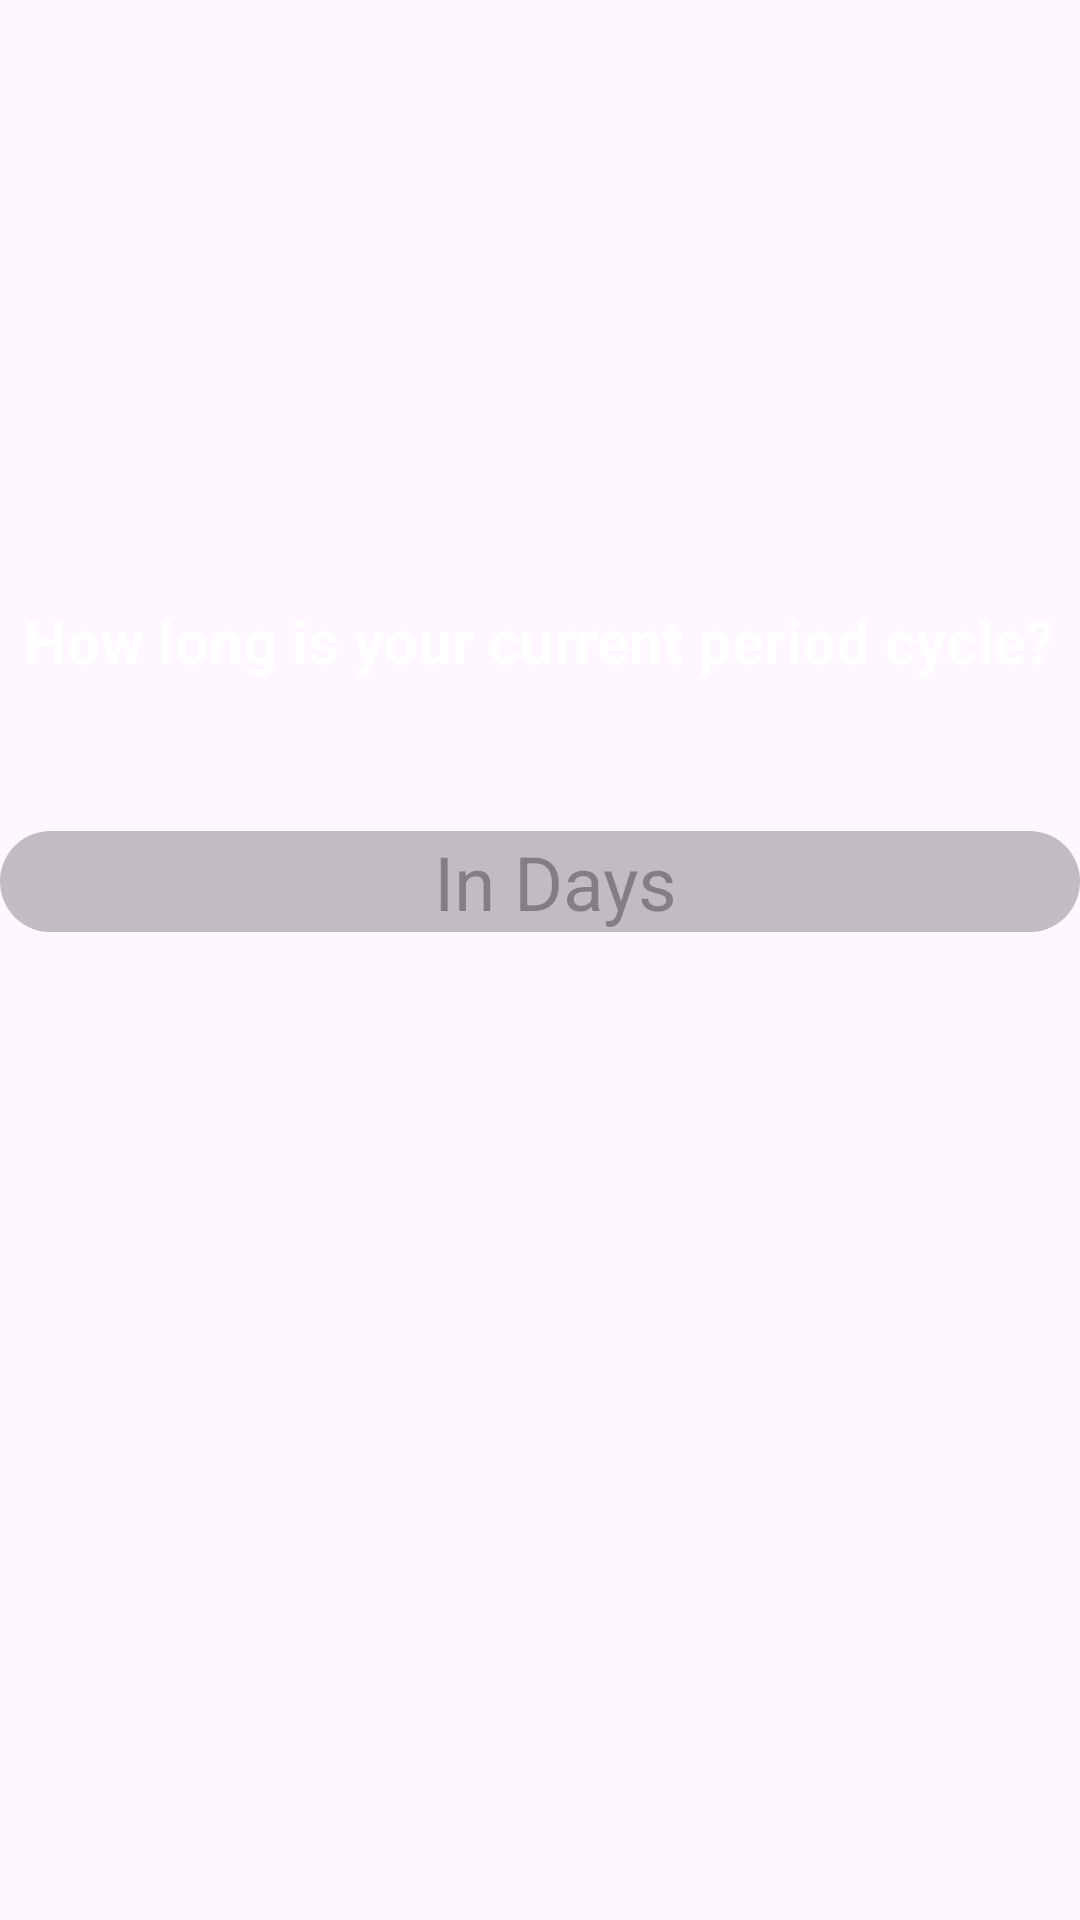

Here is an Android app screen rendered from its layout file. Give the layout XML and the strings, colors and styles it references.
<!-- AndroidManifest.xml: application theme Theme.HERA12 -->
<!-- res/layout/fragment_question13.xml -->
<?xml version="1.0" encoding="utf-8"?>
<RelativeLayout xmlns:android="http://schemas.android.com/apk/res/android"
    xmlns:tools="http://schemas.android.com/tools"
    android:layout_width="match_parent"
    android:layout_height="match_parent"
    tools:context=".loginactivities.surveyactivities.surveyquestions.Question13">

    <TextView
        android:layout_width="wrap_content"
        android:layout_height="wrap_content"
        android:layout_alignParentTop="true"
        android:id="@+id/questionNumber13"
        android:layout_centerHorizontal="true"
        android:layout_marginTop="200dp"
        android:textAlignment="center"
        android:text="How long is your current period cycle?"
        android:textColor="@color/white"
        android:textSize="20sp"
        android:textStyle="bold" />

    <EditText
        android:layout_width="match_parent"
        android:layout_height="wrap_content"
        android:layout_below="@id/questionNumber13"
        android:id="@+id/answerNumber13"
        android:layout_marginTop="50dp"
        android:background="@drawable/edit_text_view"
        android:hint="In Days"
        android:inputType="number"
        android:textSize="25sp"
        android:textColor="@color/white"
        android:textAlignment="center"/>

</RelativeLayout>
<!-- resources referenced by this layout -->
<resources>
  <color name="white">#FFFFFFFF</color>
  <!-- drawable edit_text_view (drawable) -->
  <?xml version="1.0" encoding="utf-8"?>
  <shape xmlns:android="http://schemas.android.com/apk/res/android"
      android:shape="rectangle">
      <corners android:radius="28dp"/>
      <solid android:color="@color/edit_text_color" />
      <padding android:left="20dp"
          android:right="10dp"/>
  
  </shape>
  <style name="Theme.HERA12" parent="Base.Theme.HERA12" />
  <color name="edit_text_color">#C1BCC2</color>
  <style name="Base.Theme.HERA12" parent="Theme.Material3.DayNight.NoActionBar">
          
          <item name="colorPrimary">@color/primary</item>
          <item name="android:statusBarColor">@color/primary_variant1</item>
      </style>
  <color name="primary">#9C27B0</color>
  <color name="primary_variant1">#9F4BAE</color>
</resources>
